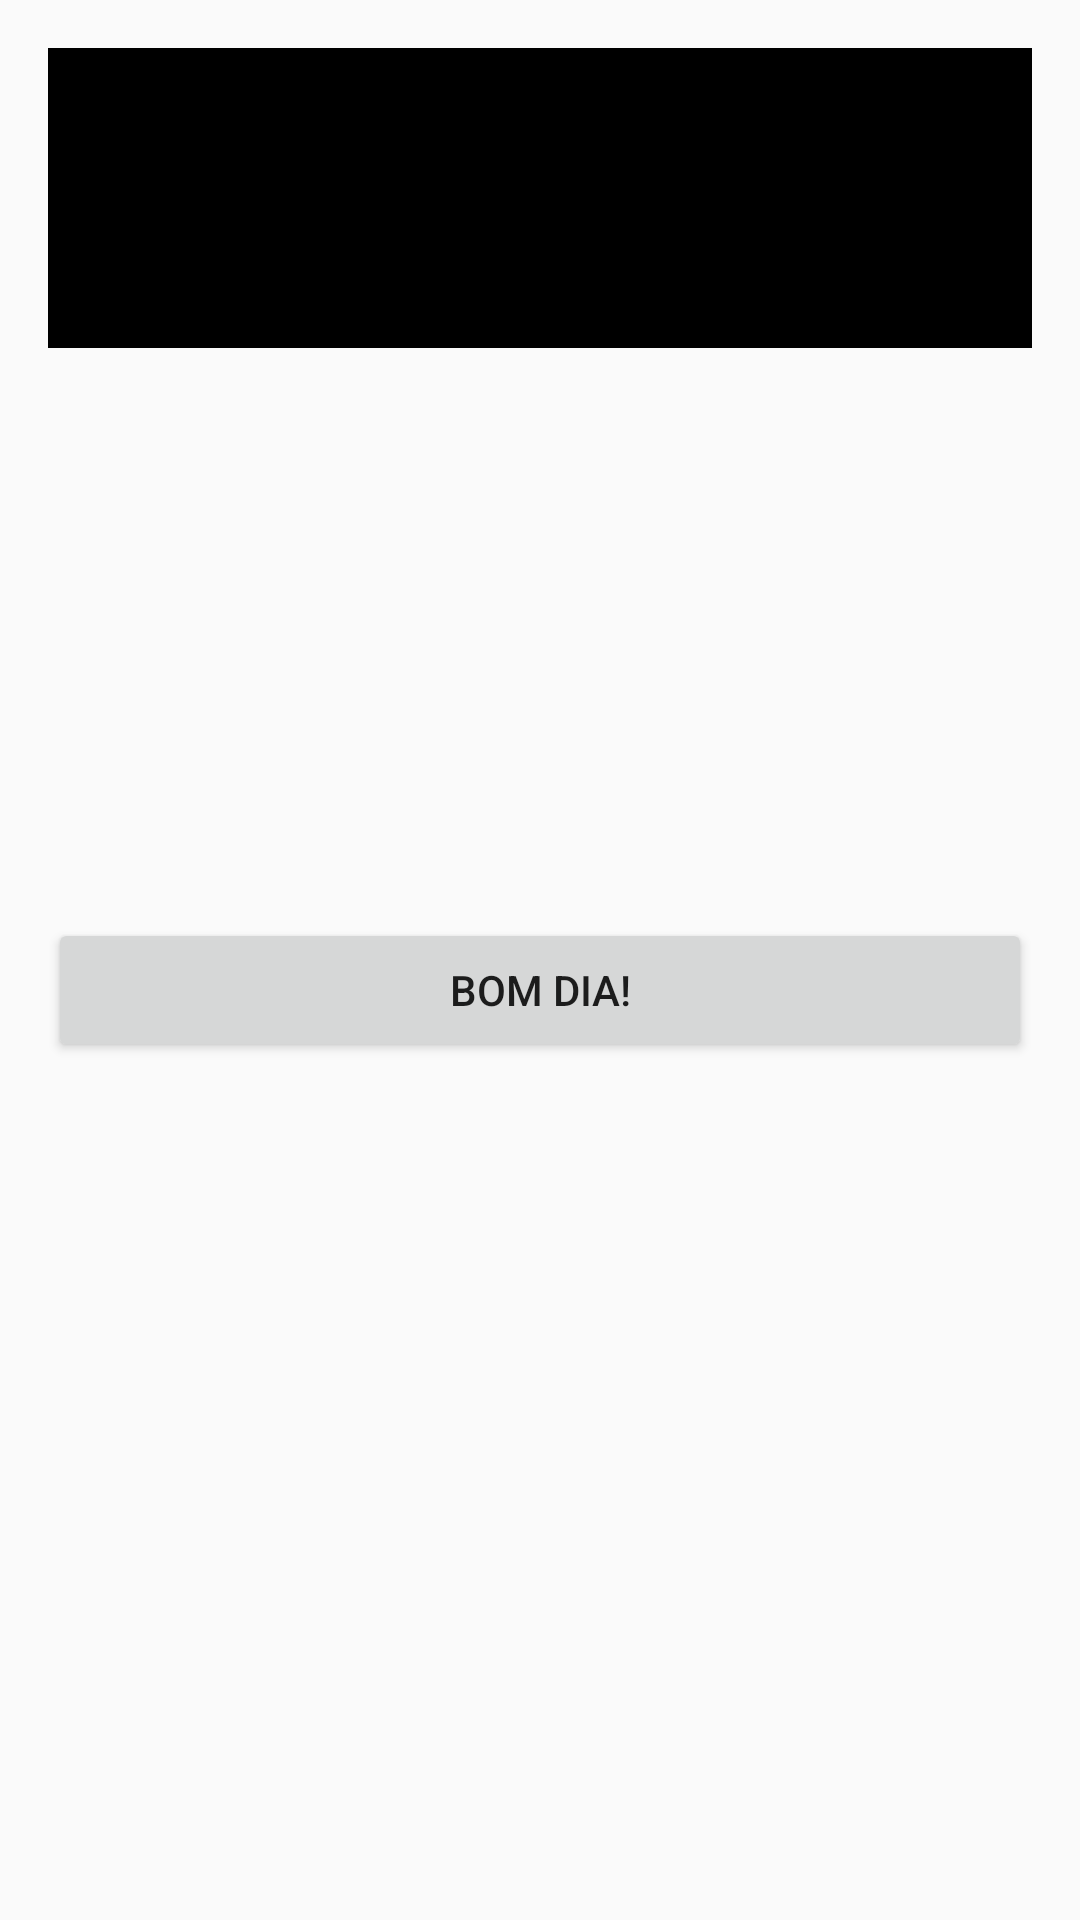

This screen was rendered from an Android layout file. Write that file and the resources it references.
<!-- AndroidManifest.xml: application theme AppTheme -->
<!-- res/layout/activity_teste.xml -->
<?xml version="1.0" encoding="utf-8"?>
<LinearLayout xmlns:android="http://schemas.android.com/apk/res/android"
    android:orientation="vertical" android:layout_width="match_parent"
    android:layout_height="match_parent"
    android:padding="16dp"
    >

    <LinearLayout
        android:layout_width="match_parent"
        android:layout_height="100dp"
        android:background="#000"
        android:id="@+id/MyLayout"
        android:orientation="horizontal"
        android:gravity="center"
        android:layout_marginBottom="190dp"
        >


    </LinearLayout>

    <Button
        android:layout_width="match_parent"
        android:layout_height="wrap_content"
        android:text="Bom dia!"
        android:id="@+id/btnProximo"
        android:onClick="incrementar"
        />

</LinearLayout>
<!-- resources referenced by this layout -->
<resources>
  <style name="AppTheme" parent="Theme.AppCompat.Light.DarkActionBar">
          
          <item name="colorPrimary">@color/colorPrimary</item>
          <item name="colorPrimaryDark">@color/colorPrimaryDark</item>
          <item name="colorAccent">@color/colorAccent</item>
  
      </style>
  <color name="colorPrimary">#3F51B5</color>
  <color name="colorPrimaryDark">#303F9F</color>
  <color name="colorAccent">#FF4081</color>
</resources>
